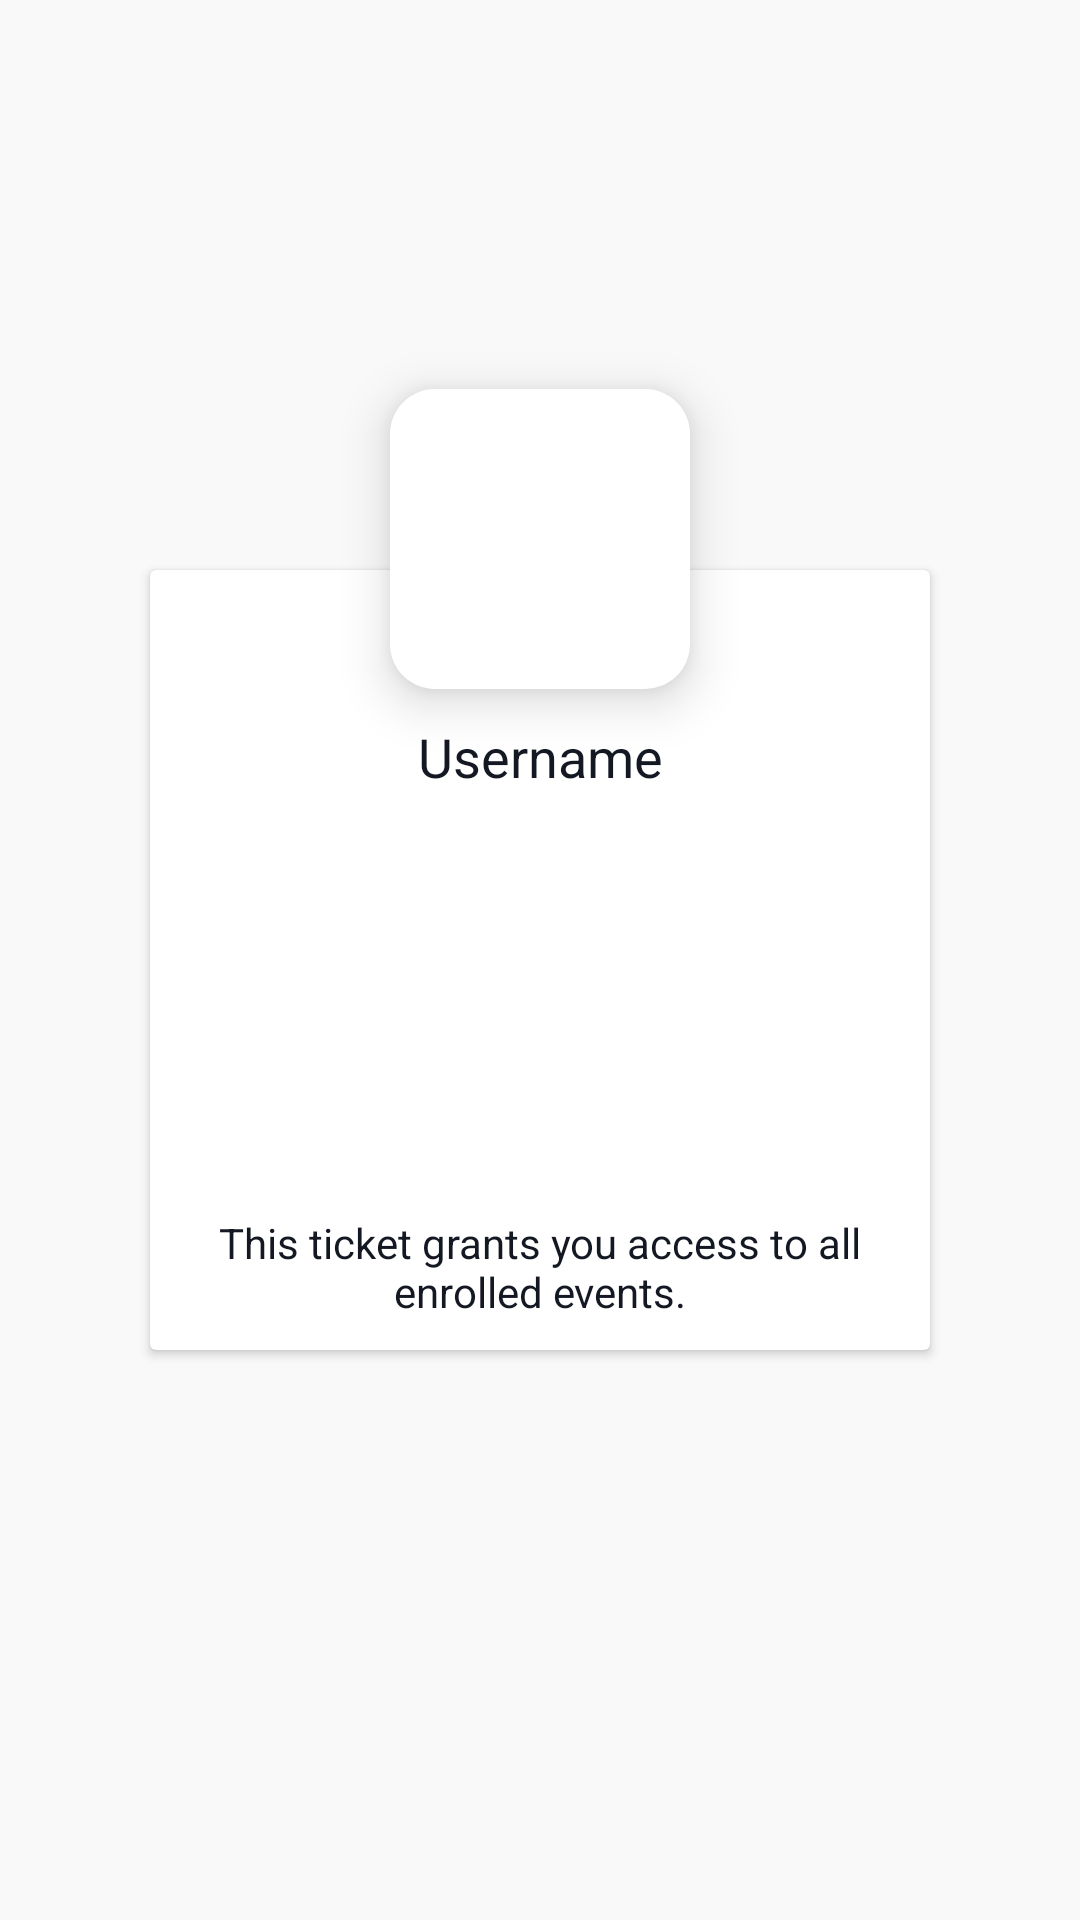

Reconstruct the res/layout file that produces this screen, plus the resources it refers to.
<!-- AndroidManifest.xml: application theme Theme.Traveler -->
<!-- res/layout/fragment_universal_ticket.xml -->
<?xml version="1.0" encoding="utf-8"?>
<androidx.constraintlayout.widget.ConstraintLayout xmlns:android="http://schemas.android.com/apk/res/android"
    xmlns:app="http://schemas.android.com/apk/res-auto"
    xmlns:tools="http://schemas.android.com/tools"
    android:id="@+id/frameLayout2"
    android:layout_width="match_parent"
    android:layout_height="match_parent"
    tools:context=".ui.main.ticket.UniversalTicketFragment" >

    <androidx.cardview.widget.CardView
        android:id="@+id/cardView3"
        android:layout_width="0dp"
        android:layout_height="0dp"
        android:layout_margin="50dp"
        app:layout_constraintBottom_toBottomOf="parent"
        app:layout_constraintDimensionRatio="1:1"
        app:layout_constraintEnd_toEndOf="parent"
        app:layout_constraintStart_toStartOf="parent"
        app:layout_constraintTop_toTopOf="parent">

        <androidx.constraintlayout.widget.ConstraintLayout
            android:layout_width="match_parent"
            android:layout_height="match_parent"
            android:clipToPadding="false"
            android:paddingHorizontal="10dp"
            android:paddingTop="50dp"
            android:paddingBottom="10dp">

            <TextView
                android:id="@+id/utkTvUsername"
                android:layout_width="wrap_content"
                android:layout_height="wrap_content"
                android:text="Username"
                android:textSize="18sp"
                app:layout_constraintEnd_toEndOf="parent"
                app:layout_constraintStart_toStartOf="parent"
                app:layout_constraintTop_toTopOf="parent" />

            <ImageView
                android:id="@+id/utkIvQr"
                android:layout_width="0dp"
                android:layout_height="0dp"
                android:layout_marginTop="10dp"
                android:layout_marginBottom="10dp"
                android:src="@drawable/ic_launcher_background"
                app:layout_constraintBottom_toTopOf="@+id/textView5"
                app:layout_constraintDimensionRatio="1:1"
                app:layout_constraintEnd_toEndOf="parent"
                app:layout_constraintHorizontal_bias="0.497"
                app:layout_constraintStart_toStartOf="parent"
                app:layout_constraintTop_toBottomOf="@+id/utkTvUsername" />

            <TextView
                android:id="@+id/textView5"
                android:layout_width="0dp"
                android:layout_height="wrap_content"
                android:gravity="center"
                android:text="@string/utk_note"
                app:layout_constraintBottom_toBottomOf="parent"
                app:layout_constraintEnd_toEndOf="parent"
                app:layout_constraintStart_toStartOf="parent" />
        </androidx.constraintlayout.widget.ConstraintLayout>
    </androidx.cardview.widget.CardView>

    <com.google.android.material.imageview.ShapeableImageView
        android:id="@+id/utkIvUser"
        android:layout_width="100dp"
        android:layout_height="100dp"
        android:layout_marginBottom="-40dp"
        android:background="@color/white"
        android:elevation="10dp"
        android:src="@drawable/ic_launcher_background"
        app:layout_constraintBottom_toTopOf="@+id/cardView3"
        app:layout_constraintEnd_toEndOf="@+id/cardView3"
        app:layout_constraintStart_toStartOf="@+id/cardView3"
        app:shapeAppearanceOverlay="@style/ShapeAppearanceOverlay.App.CornerSize15dp" />
</androidx.constraintlayout.widget.ConstraintLayout>
<!-- resources referenced by this layout -->
<resources>
  <color name="white">#FFFFFFFF</color>
  <string name="utk_note">This ticket grants you access to all enrolled events.</string>
  <style name="ShapeAppearanceOverlay.App.CornerSize15dp" parent="">
          <item name="cornerSize">15dp</item>
      </style>
  <style name="Theme.Traveler" parent="Theme.MaterialComponents.DayNight.DarkActionBar">
  
          
          <item name="colorPrimary">@color/primary_color</item>
          <item name="colorPrimaryVariant">@color/color_primary_variant</item>
          <item name="colorOnPrimary">@color/white</item>
          
          <item name="colorSecondary">@color/orange</item>
          <item name="colorSecondaryVariant">@color/yellow</item>
          <item name="colorOnSecondary">@color/black</item>
          <item name="colorError">@color/red</item>
  
          <item name="scrimBackground">@color/mtrl_scrim_color</item>
          <item name="textAppearanceHeadline1">@style/TextAppearance.MaterialComponents.Headline1</item>
          <item name="textAppearanceHeadline2">@style/TextAppearance.MaterialComponents.Headline2</item>
          <item name="textAppearanceHeadline3">@style/TextAppearance.MaterialComponents.Headline3</item>
          <item name="textAppearanceHeadline4">@style/TextAppearance.MaterialComponents.Headline4</item>
          <item name="textAppearanceHeadline5">@style/TextAppearance.MaterialComponents.Headline5</item>
          <item name="textAppearanceHeadline6">@style/TextAppearance.MaterialComponents.Headline6</item>
          <item name="textAppearanceSubtitle1">@style/TextAppearance.MaterialComponents.Subtitle1</item>
          <item name="textAppearanceSubtitle2">@style/TextAppearance.MaterialComponents.Subtitle2</item>
          <item name="textAppearanceBody1">@style/TextAppearance.MaterialComponents.Body1</item>
          <item name="textAppearanceBody2">@style/TextAppearance.MaterialComponents.Body2</item>
          <item name="textAppearanceCaption">@style/TextAppearance.MaterialComponents.Caption</item>
          <item name="textAppearanceButton">@style/TextAppearance.MaterialComponents.Button</item>
          <item name="textAppearanceOverline">@style/TextAppearance.MaterialComponents.Overline</item>
          
          <item name="colorSurface">@color/white</item>
          <item name="android:colorBackground">#F9F9F9</item>
          <item name="android:textColorTertiary">@color/text</item>
          <item name="android:textColorSecondary">@color/orange</item>
          <item name="android:textColorSecondaryInverse">@color/orange</item>
          <item name="android:statusBarColor">?attr/colorPrimary</item>
          <item name="userCardBackgroundColor">#F9F9F9</item>
      </style>
  <color name="primary_color">#DC3535</color>
  <color name="color_primary_variant">#B01E68</color>
  <color name="orange">#F49D1A</color>
  <color name="yellow">#FFE15D</color>
  <color name="black">#FF000000</color>
  <color name="red">#FF0000</color>
  <color name="text">#141823</color>
</resources>
